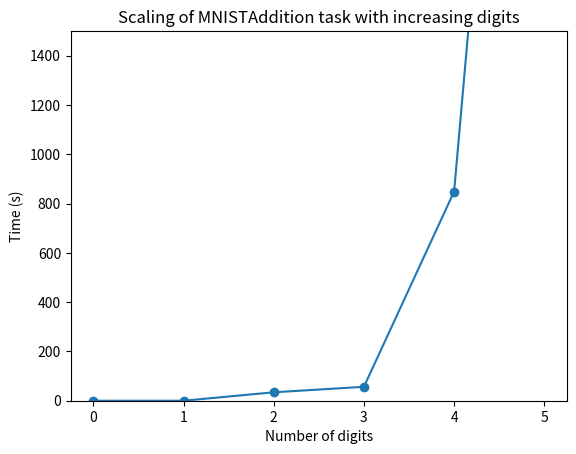

Generate this figure with matplotlib:
import matplotlib.pyplot as plt

def plot_digitscale_step():
    # Read the log file and extract relevant information
    with open('digitsscale_2.log', 'r') as file:
        lines = file.readlines()

    # Extracting elapsed times from log entries
    elapsed_times = [float(line.split(' ')[-4]) for line in lines if 'The function took' in line]
    total_time = sum(elapsed_times) # total time for one setting (training + validation)
    print(total_time)

    # Create a plot
    plt.plot(elapsed_times, marker='o', linestyle='-')
    plt.xlabel('Function Calls')
    plt.ylabel('Elapsed Time (seconds)')
    plt.title('Execution Time of the Function Over Multiple Calls')
    plt.show()

def plot_digitscale_total():
    # Your list of values
    y_values = [0, 0, 34.1894, 56.5348, 849.1140, 5000]

    # Generate x values starting from zero with the same length as y_values
    x_values = list(range(len(y_values)))

    # Plotting the data
    plt.plot(x_values, y_values, marker='o', linestyle='-')

    # Setting the range of the y-axis
    plt.ylim(0, 1500)

    plt.xticks(range(len(y_values)))

    # Adding labels and title
    plt.xlabel('Number of digits')
    plt.ylabel('Time (s)')
    plt.title('Scaling of MNISTAddition task with increasing digits')

    # Display the plot
    plt.show()

#plot_digitscale_step
plot_digitscale_total()
